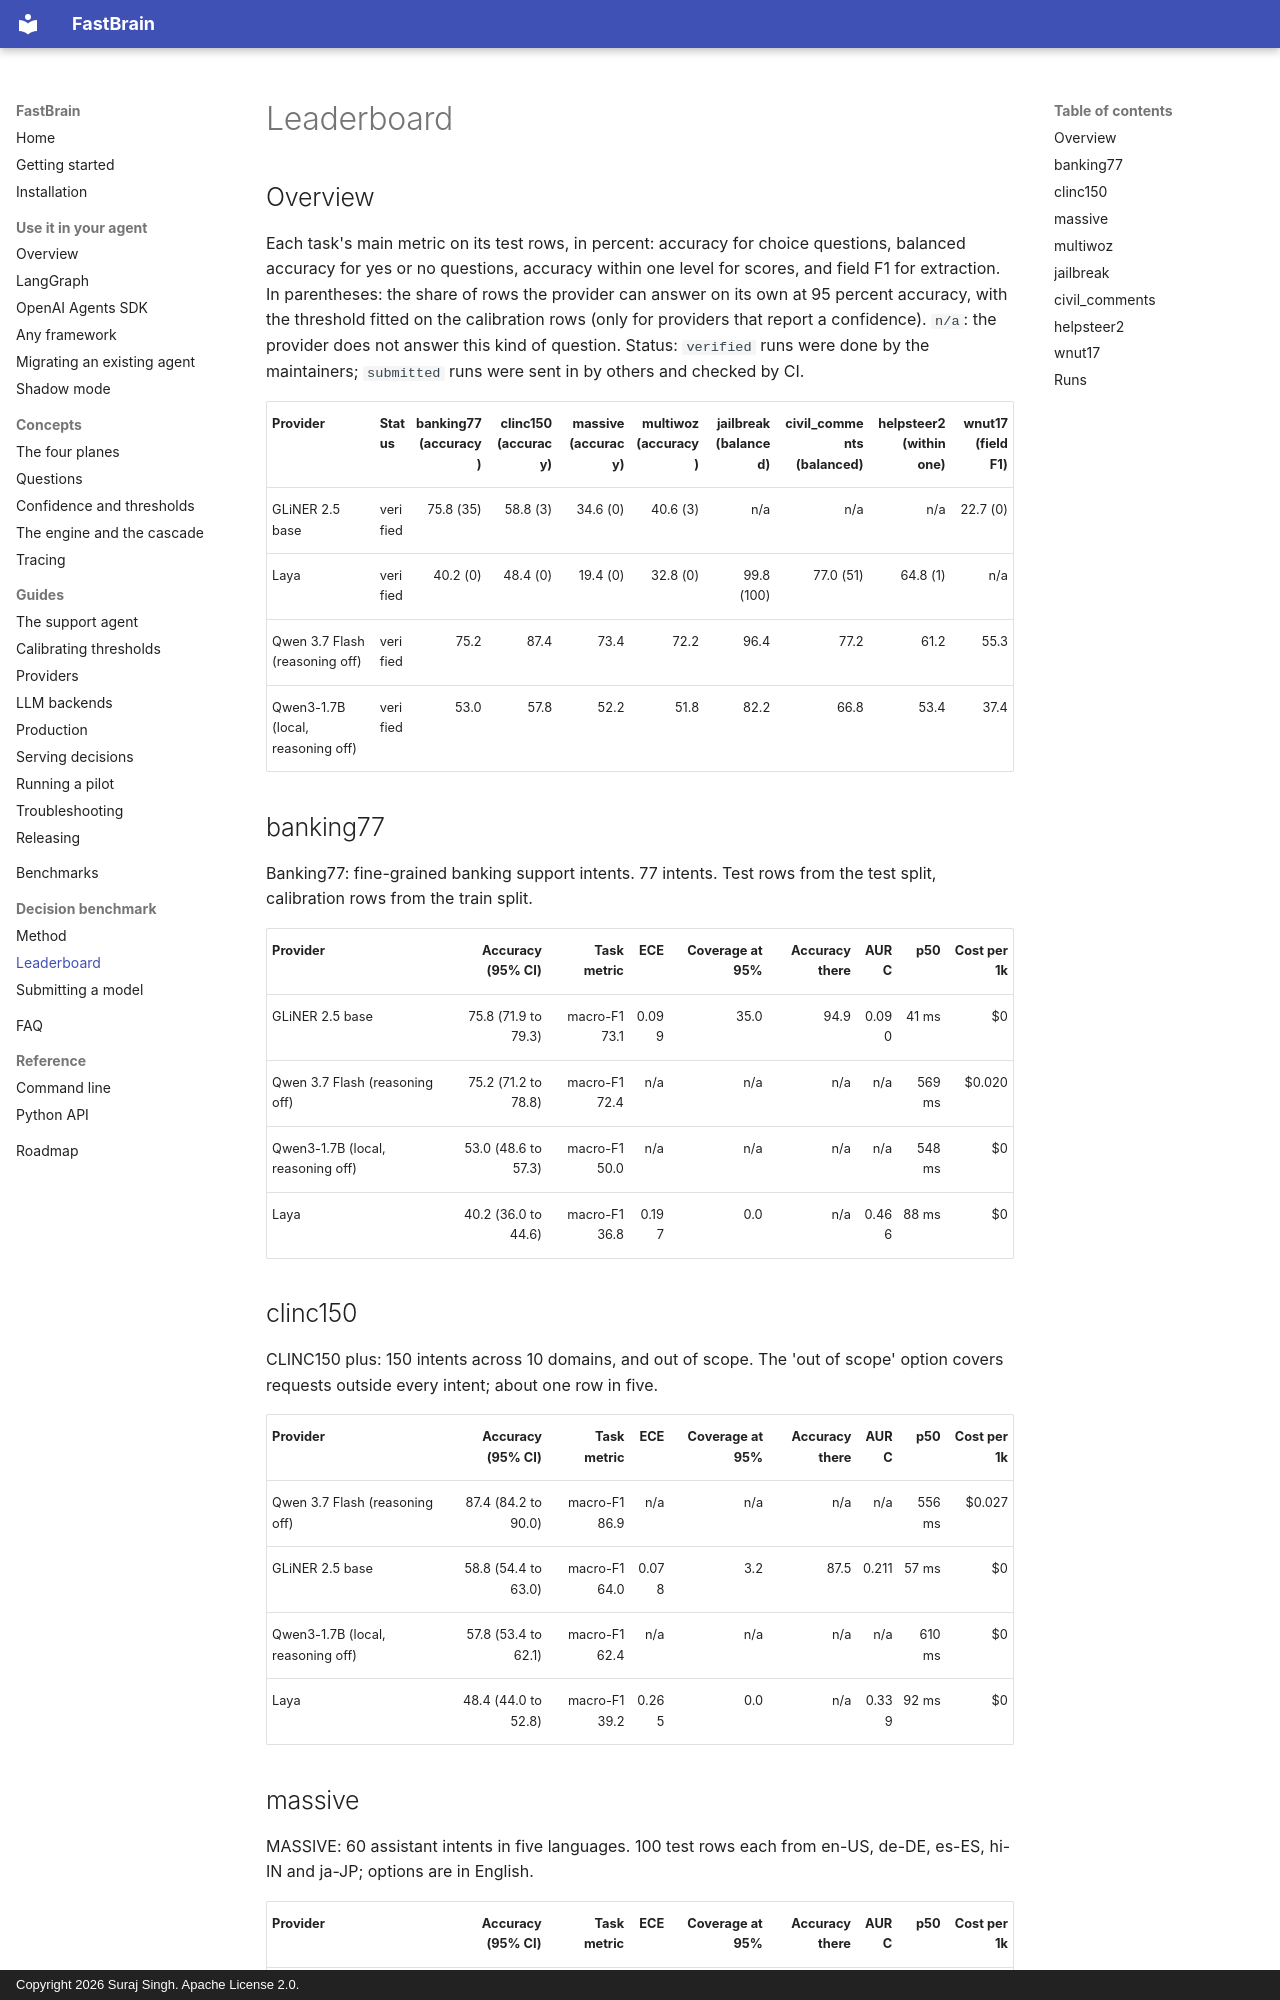

repository: surajsingh4507-del/FastBrain · page: decision-benchmark/leaderboard/index.html · generator: mkdocs · copyright: Copyright 2026 Suraj Singh. Apache License 2.0.

<!-- generated by `fastbrain bench decisions leaderboard`; benchmark 1.0 -->

## Overview

Each task's main metric on its test rows, in percent: accuracy for choice questions, balanced accuracy for yes or no questions, accuracy within one level for scores, and field F1 for extraction. In parentheses: the share of rows the provider can answer on its own at 95 percent accuracy, with the threshold fitted on the calibration rows (only for providers that report a confidence). `n/a`: the provider does not answer this kind of question. Status: `verified` runs were done by the maintainers; `submitted` runs were sent in by others and checked by CI.

| Provider | Status | banking77 (accuracy) | clinc150 (accuracy) | massive (accuracy) | multiwoz (accuracy) | jailbreak (balanced) | civil_comments (balanced) | helpsteer2 (within one) | wnut17 (field F1) |
|---|---|---:|---:|---:|---:|---:|---:|---:|---:|
| GLiNER 2.5 base | verified | 75.8 (35) | 58.8 (3) | 34.6 (0) | 40.6 (3) | n/a | n/a | n/a | 22.7 (0) |
| Laya | verified | 40.2 (0) | 48.4 (0) | 19.4 (0) | 32.8 (0) | 99.8 (100) | 77.0 (51) | 64.8 (1) | n/a |
| Qwen 3.7 Flash (reasoning off) | verified | 75.2 | 87.4 | 73.4 | 72.2 | 96.4 | 77.2 | 61.2 | 55.3 |
| Qwen3-1.7B (local, reasoning off) | verified | 53.0 | 57.8 | 52.2 | 51.8 | 82.2 | 66.8 | 53.4 | 37.4 |

## banking77

Banking77: fine-grained banking support intents. 77 intents. Test rows from the test split, calibration rows from the train split.

| Provider | Accuracy (95% CI) | Task metric | ECE | Coverage at 95% | Accuracy there | AURC | p50 | Cost per 1k |
|---|---:|---:|---:|---:|---:|---:|---:|---:|
| GLiNER 2.5 base | 75.8 (71.9 to 79.3) | macro-F1 73.1 | 0.099 | 35.0 | 94.9 | 0.090 | 41 ms | $0 |
| Qwen 3.7 Flash (reasoning off) | 75.2 (71.2 to 78.8) | macro-F1 72.4 | n/a | n/a | n/a | n/a | 569 ms | $0.020 |
| Qwen3-1.7B (local, reasoning off) | 53.0 (48.6 to 57.3) | macro-F1 50.0 | n/a | n/a | n/a | n/a | 548 ms | $0 |
| Laya | 40.2 (36.0 to 44.6) | macro-F1 36.8 | 0.197 | 0.0 | n/a | 0.466 | 88 ms | $0 |

## clinc150

CLINC150 plus: 150 intents across 10 domains, and out of scope. The 'out of scope' option covers requests outside every intent; about one row in five.

| Provider | Accuracy (95% CI) | Task metric | ECE | Coverage at 95% | Accuracy there | AURC | p50 | Cost per 1k |
|---|---:|---:|---:|---:|---:|---:|---:|---:|
| Qwen 3.7 Flash (reasoning off) | 87.4 (84.2 to 90.0) | macro-F1 86.9 | n/a | n/a | n/a | n/a | 556 ms | $0.027 |
| GLiNER 2.5 base | 58.8 (54.4 to 63.0) | macro-F1 64.0 | 0.078 | 3.2 | 87.5 | 0.211 | 57 ms | $0 |
| Qwen3-1.7B (local, reasoning off) | 57.8 (53.4 to 62.1) | macro-F1 62.4 | n/a | n/a | n/a | n/a | 610 ms | $0 |
| Laya | 48.4 (44.0 to 52.8) | macro-F1 39.2 | 0.265 | 0.0 | n/a | 0.339 | 92 ms | $0 |
